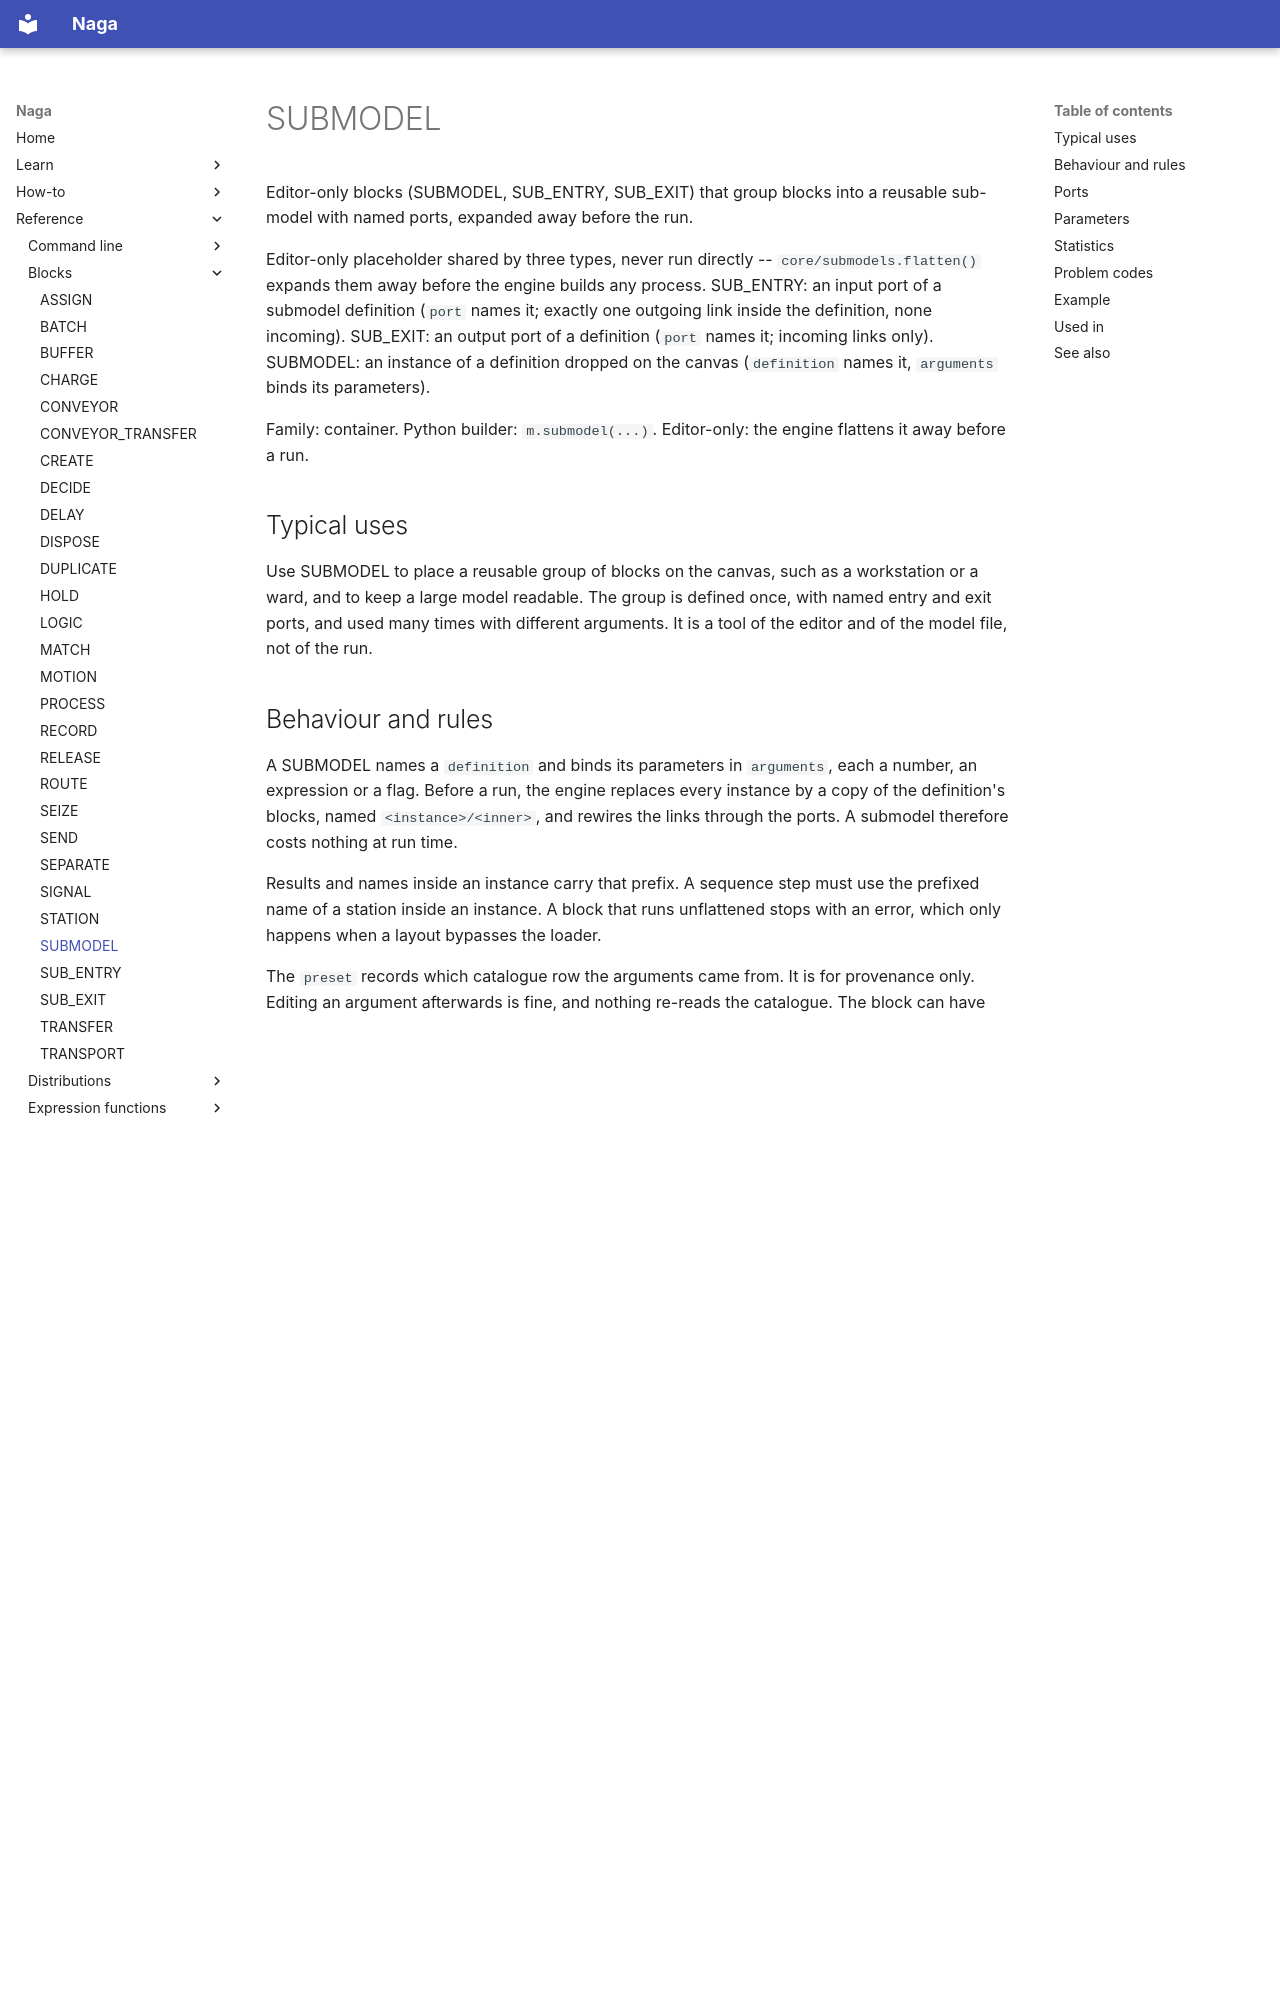

repository: TheMattHub/naga · page: reference/blocks/submodel.html · generator: mkdocs

<!-- GENERATED by tools/gen_engine_docs.py -- do not edit by hand. -->
<!-- Regenerate with: python tools/gen_engine_docs.py -->

# SUBMODEL

Editor-only blocks (SUBMODEL, SUB_ENTRY, SUB_EXIT) that group blocks into a reusable sub-model with named ports, expanded away before the run.

Editor-only placeholder shared by three types, never run directly -- `core/submodels.flatten()` expands them away before the engine builds any process. SUB_ENTRY: an input port of a submodel definition (`port` names it; exactly one outgoing link inside the definition, none incoming). SUB_EXIT: an output port of a definition (`port` names it; incoming links only). SUBMODEL: an instance of a definition dropped on the canvas (`definition` names it, `arguments` binds its parameters).

Family: container. Python builder: `m.submodel(...)`. Editor-only: the engine flattens it away before a run.

## Typical uses

Use SUBMODEL to place a reusable group of blocks on the canvas, such as a workstation or a ward, and to keep a large model readable. The group is defined once, with named entry and exit ports, and used many times with different arguments. It is a tool of the editor and of the model file, not of the run.

## Behaviour and rules

A SUBMODEL names a `definition` and binds its parameters in `arguments`, each a number, an expression or a flag. Before a run, the engine replaces every instance by a copy of the definition's blocks, named `<instance>/<inner>`, and rewires the links through the ports. A submodel therefore costs nothing at run time.

Results and names inside an instance carry that prefix. A sequence step must use the prefixed name of a station inside an instance. A block that runs unflattened stops with an error, which only happens when a layout bypasses the loader.

The `preset` records which catalogue row the arguments came from. It is for provenance only. Editing an argument afterwards is fine, and nothing re-reads the catalogue. The block can have several outgoing links, and each names the exit port it leaves from.

## Ports

- Inputs: any number of incoming links.
- Outputs: several, one for each branch; the block picks the link by its index at run time.

## Parameters

| Parameter | Type | Default | Required | Quantity | Unit key | Description |
|---|---|---|---|---|---|---|
| `definition` | str | `''` |  |  |  | Name of the submodel definition |
| `arguments` | dict | `{}` |  |  |  | Parameter bindings: {name: number | expression | bool} |
| `preset` | str | `''` |  |  |  | Provenance only: the catalogue row whose values were written into `arguments`. The values are what the model uses, so editing one afterwards is fine and nothing re-reads the catalogue. |
